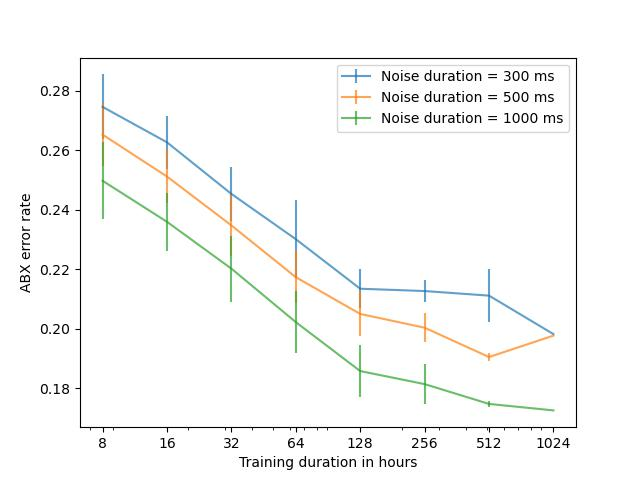

The data file committed next to this chart (first rows):
, train_dur, exp_id, corpus, noise_dur, abx
0, 8, 02, seedlings, 300, 0.2902
1, 8, 02, seedlings, 1000, 0.2619
2, 8, 02, seedlings, 500, 0.2768
3, 8, 05, seedlings, 500, 0.2542
4, 8, 05, seedlings, 300, 0.263
5, 8, 05, seedlings, 1000, 0.2405
6, 8, 08, seedlings, 300, 0.2921
7, 8, 08, seedlings, 1000, 0.2725
8, 8, 08, seedlings, 500, 0.2797
9, 8, 21, seedlings, 1000, 0.2528
10, 8, 21, seedlings, 300, 0.2709
11, 8, 21, seedlings, 500, 0.2655
12, 8, 24, seedlings, 300, 0.2648
13, 8, 24, seedlings, 1000, 0.2296
14, 8, 24, seedlings, 500, 0.2408
15, 8, 27, seedlings, 300, 0.2711
16, 8, 27, seedlings, 1000, 0.2372
17, 8, 27, seedlings, 500, 0.2524
18, 8, 11, seedlings, 500, 0.2491
19, 8, 11, seedlings, 300, 0.2586
20, 8, 11, seedlings, 1000, 0.2368
21, 8, 19, seedlings, 300, 0.2605
22, 8, 19, seedlings, 500, 0.2632
23, 8, 19, seedlings, 1000, 0.2406
24, 8, 14, seedlings, 300, 0.2828
25, 8, 14, seedlings, 500, 0.2621
26, 8, 14, seedlings, 1000, 0.2522
27, 8, 17, seedlings, 300, 0.255
28, 8, 17, seedlings, 500, 0.2475
29, 8, 17, seedlings, 1000, 0.2286
30, 8, 31, seedlings, 1000, 0.2544
31, 8, 31, seedlings, 300, 0.2766
32, 8, 31, seedlings, 500, 0.2672
33, 8, 01, seedlings, 1000, 0.2526
34, 8, 01, seedlings, 300, 0.2737
35, 8, 01, seedlings, 500, 0.2724
36, 8, 09, seedlings, 300, 0.2805
37, 8, 09, seedlings, 500, 0.2678
38, 8, 09, seedlings, 1000, 0.2572
39, 8, 04, seedlings, 300, 0.2933
40, 8, 04, seedlings, 1000, 0.272
41, 8, 04, seedlings, 500, 0.2829
42, 8, 07, seedlings, 300, 0.2725
43, 8, 07, seedlings, 1000, 0.2548
44, 8, 07, seedlings, 500, 0.2603
45, 8, 23, seedlings, 500, 0.2738
46, 8, 23, seedlings, 1000, 0.2753
47, 8, 23, seedlings, 300, 0.2865
48, 8, 26, seedlings, 500, 0.2637
49, 8, 26, seedlings, 300, 0.279
50, 8, 26, seedlings, 1000, 0.2409
51, 8, 29, seedlings, 1000, 0.254
52, 8, 29, seedlings, 500, 0.2759
53, 8, 29, seedlings, 300, 0.2823
54, 8, 13, seedlings, 1000, 0.2362
55, 8, 13, seedlings, 500, 0.2622
56, 8, 13, seedlings, 300, 0.2631
57, 8, 16, seedlings, 300, 0.2599
58, 8, 16, seedlings, 1000, 0.2302
59, 8, 16, seedlings, 500, 0.2525
... 417 more rows
